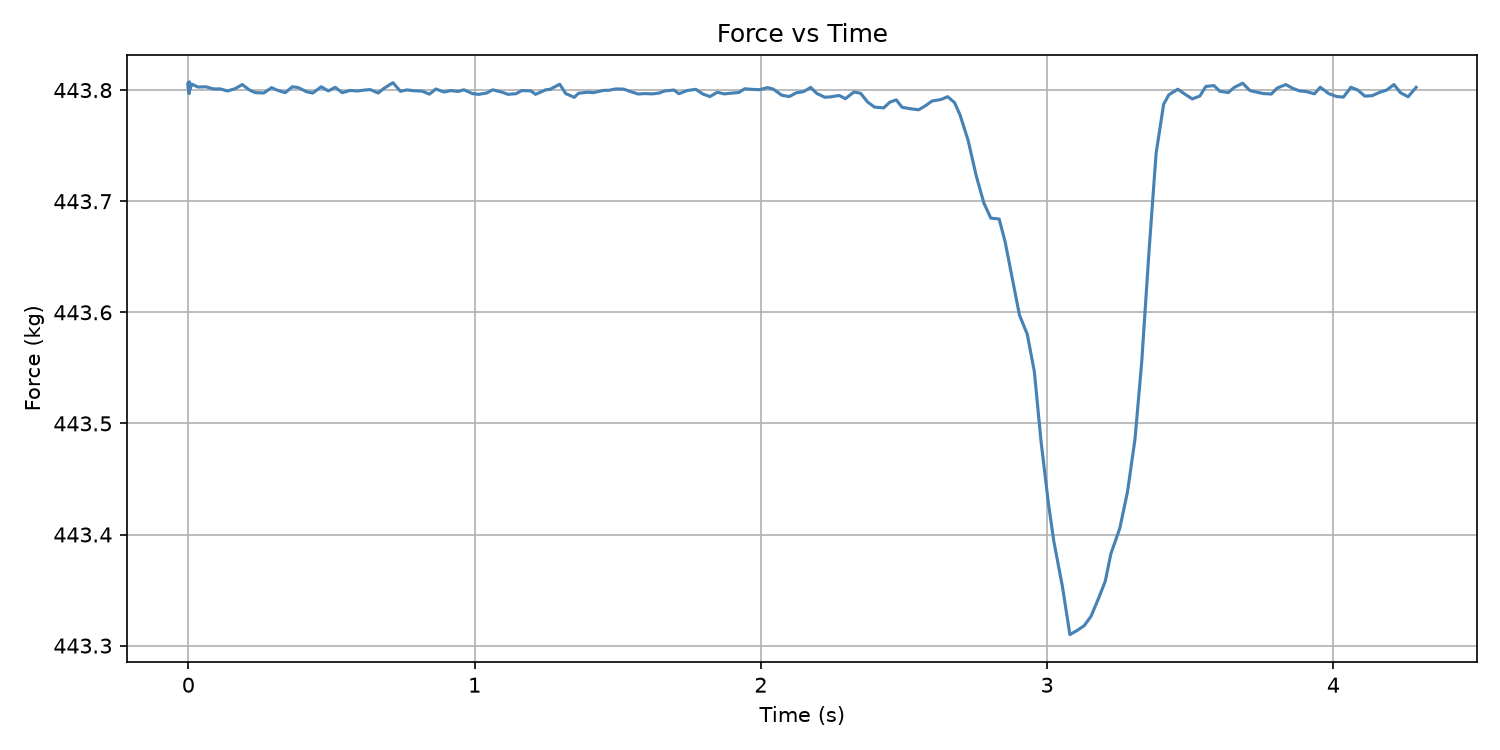

The data file committed next to this chart (first rows):
Time (s), Force (kg)
0.0, 443.8
0.0, 443.8
0.0, 443.8
0.0, 443.8
0.0, 443.8
0.000999, 443.8
0.000999, 443.8
0.000999, 443.8
0.000999, 443.8
0.000999, 443.8
0.000999, 443.8
0.001959, 443.8
0.001959, 443.8
0.002465, 443.8
0.002465, 443.8
0.002465, 443.8
0.002985, 443.8
0.002985, 443.8
0.002985, 443.8
0.002985, 443.8
0.002985, 443.8
0.002985, 443.8
0.002985, 443.8
0.002985, 443.8
0.002985, 443.8
0.002985, 443.8
0.002985, 443.8
0.002985, 443.8
0.002985, 443.8
0.002985, 443.8
0.002985, 443.8
0.002985, 443.8
0.002985, 443.8
0.002985, 443.8
0.002985, 443.8
0.002985, 443.8
0.006672, 443.8
0.01206, 443.8
0.03368, 443.8
0.06111, 443.8
0.08687, 443.8
0.1124, 443.8
0.1367, 443.8
0.1626, 443.8
0.1886, 443.8
0.2129, 443.8
0.2332, 443.8
0.2633, 443.8
0.2909, 443.8
0.3131, 443.8
0.3385, 443.8
0.3634, 443.8
0.3833, 443.8
0.4132, 443.8
0.4348, 443.8
0.4643, 443.8
0.489, 443.8
0.5134, 443.8
0.5377, 443.8
0.5652, 443.8
... 148 more rows
